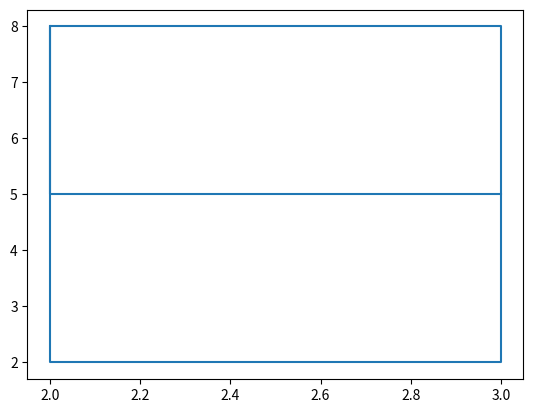

Here is the Python script that generated this plot:
import matplotlib.pyplot as plt
plt.plot([2,2,3,3,2,2,3],[8,2,2,8,8,5,5])
plt.show()